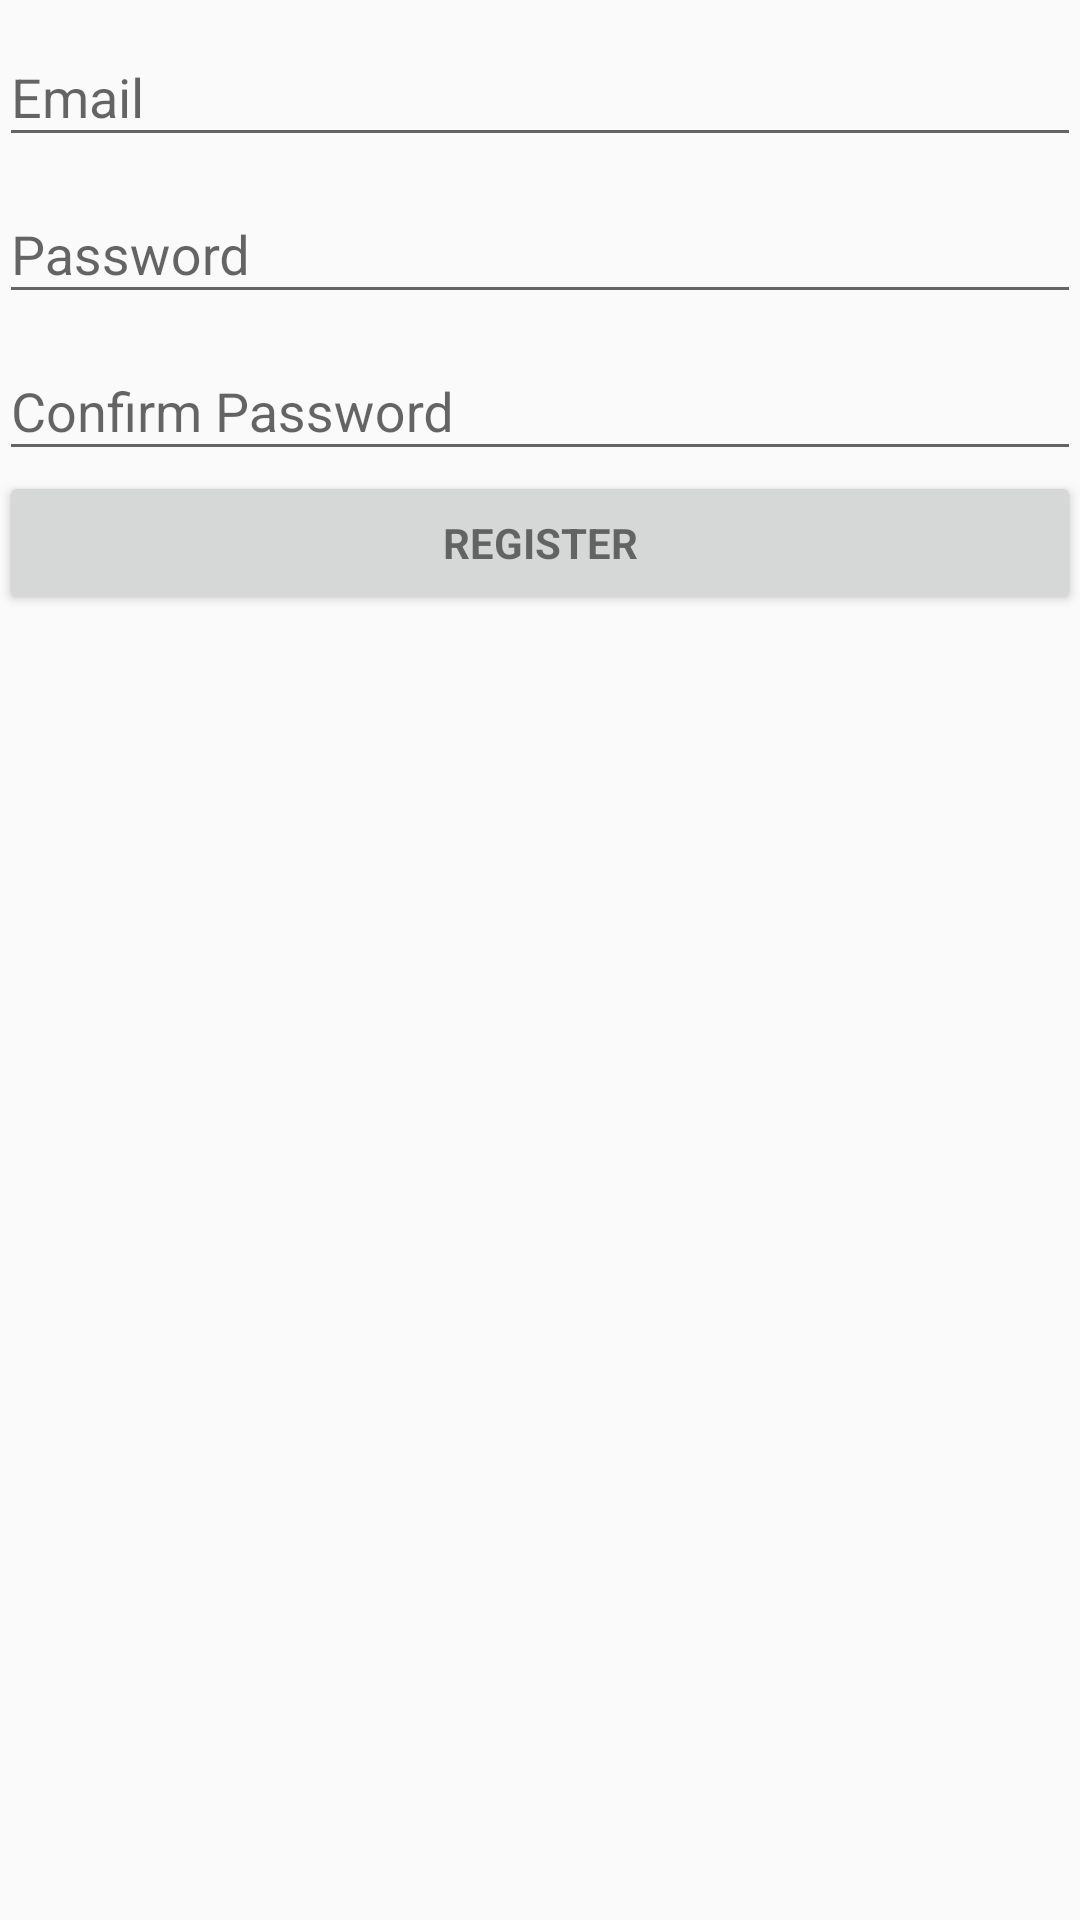

Write the Android layout XML for this screen, with the resource values it uses.
<!-- AndroidManifest.xml: application theme AppTheme -->
<!-- res/layout/activity_register.xml -->
<?xml version="1.0" encoding="utf-8"?>
<LinearLayout xmlns:android="http://schemas.android.com/apk/res/android"
    xmlns:tools="http://schemas.android.com/tools"
    android:layout_width="match_parent"
    android:layout_height="match_parent"
    android:gravity="center_horizontal"
    android:orientation="vertical"
    android:paddingBottom="@dimen/activity_vertical_margin"
    android:paddingLeft="@dimen/activity_horizontal_margin"
    android:paddingRight="@dimen/activity_horizontal_margin"
    android:paddingTop="@dimen/activity_vertical_margin"
    tools:context="diplomski.jakov.trafficapplication.RegisterActivity">

    <TextView
        android:id="@+id/registration_message"
        android:layout_width="match_parent"
        android:layout_height="wrap_content"
        android:visibility="gone"
        android:textSize="25sp"
        android:text="Registration successful. Please check your email for activation link and open it with Traffic Application." />

    <ScrollView
        android:layout_width="match_parent"
        android:id="@+id/register_form"
        android:layout_height="match_parent">

        <LinearLayout
            android:layout_width="match_parent"
            android:layout_height="wrap_content"
            android:orientation="vertical">

            <android.support.design.widget.TextInputLayout
                android:layout_width="match_parent"
                android:layout_height="wrap_content">

                <android.support.design.widget.TextInputEditText
                    android:id="@+id/email"
                    android:layout_width="match_parent"
                    android:layout_height="wrap_content"
                    android:hint="Email"
                    android:inputType="textEmailAddress"
                    android:maxLines="1"
                    android:singleLine="true" />

            </android.support.design.widget.TextInputLayout>

            <android.support.design.widget.TextInputLayout
                android:layout_width="match_parent"
                android:layout_height="wrap_content">

                <android.support.design.widget.TextInputEditText
                    android:id="@+id/password"
                    android:layout_width="match_parent"
                    android:layout_height="wrap_content"
                    android:hint="Password"
                    android:inputType="textPassword"
                    android:maxLines="1"
                    android:singleLine="true" />

            </android.support.design.widget.TextInputLayout>

            <android.support.design.widget.TextInputLayout
                android:layout_width="match_parent"
                android:layout_height="wrap_content">

                <android.support.design.widget.TextInputEditText
                    android:id="@+id/confirm_password"
                    android:layout_width="match_parent"
                    android:layout_height="wrap_content"
                    android:hint="Confirm Password"
                    android:imeActionId="@+id/register_button"
                    android:imeActionLabel="@string/action_sign_in_short"
                    android:imeOptions="actionUnspecified"
                    android:inputType="textPassword"
                    android:maxLines="1"
                    android:singleLine="true" />

            </android.support.design.widget.TextInputLayout>

            <Button
                android:id="@+id/register_button"
                android:layout_width="match_parent"
                android:layout_height="wrap_content"
                style="?android:textAppearanceSmall"
                android:text="Register"
                android:textStyle="bold"/>

        </LinearLayout>
    </ScrollView>
</LinearLayout>
<!-- resources referenced by this layout -->
<resources>
  <string name="action_sign_in_short">Register</string>
  <style name="AppTheme" parent="Theme.AppCompat.Light.DarkActionBar">
          
          <item name="colorPrimary">@color/colorPrimary</item>
          <item name="colorPrimaryDark">@color/colorPrimaryDark</item>
          <item name="colorAccent">@color/colorAccent</item>
      </style>
  <color name="colorPrimary">#3F51B5</color>
  <color name="colorPrimaryDark">#303F9F</color>
  <color name="colorAccent">#FF4081</color>
</resources>
